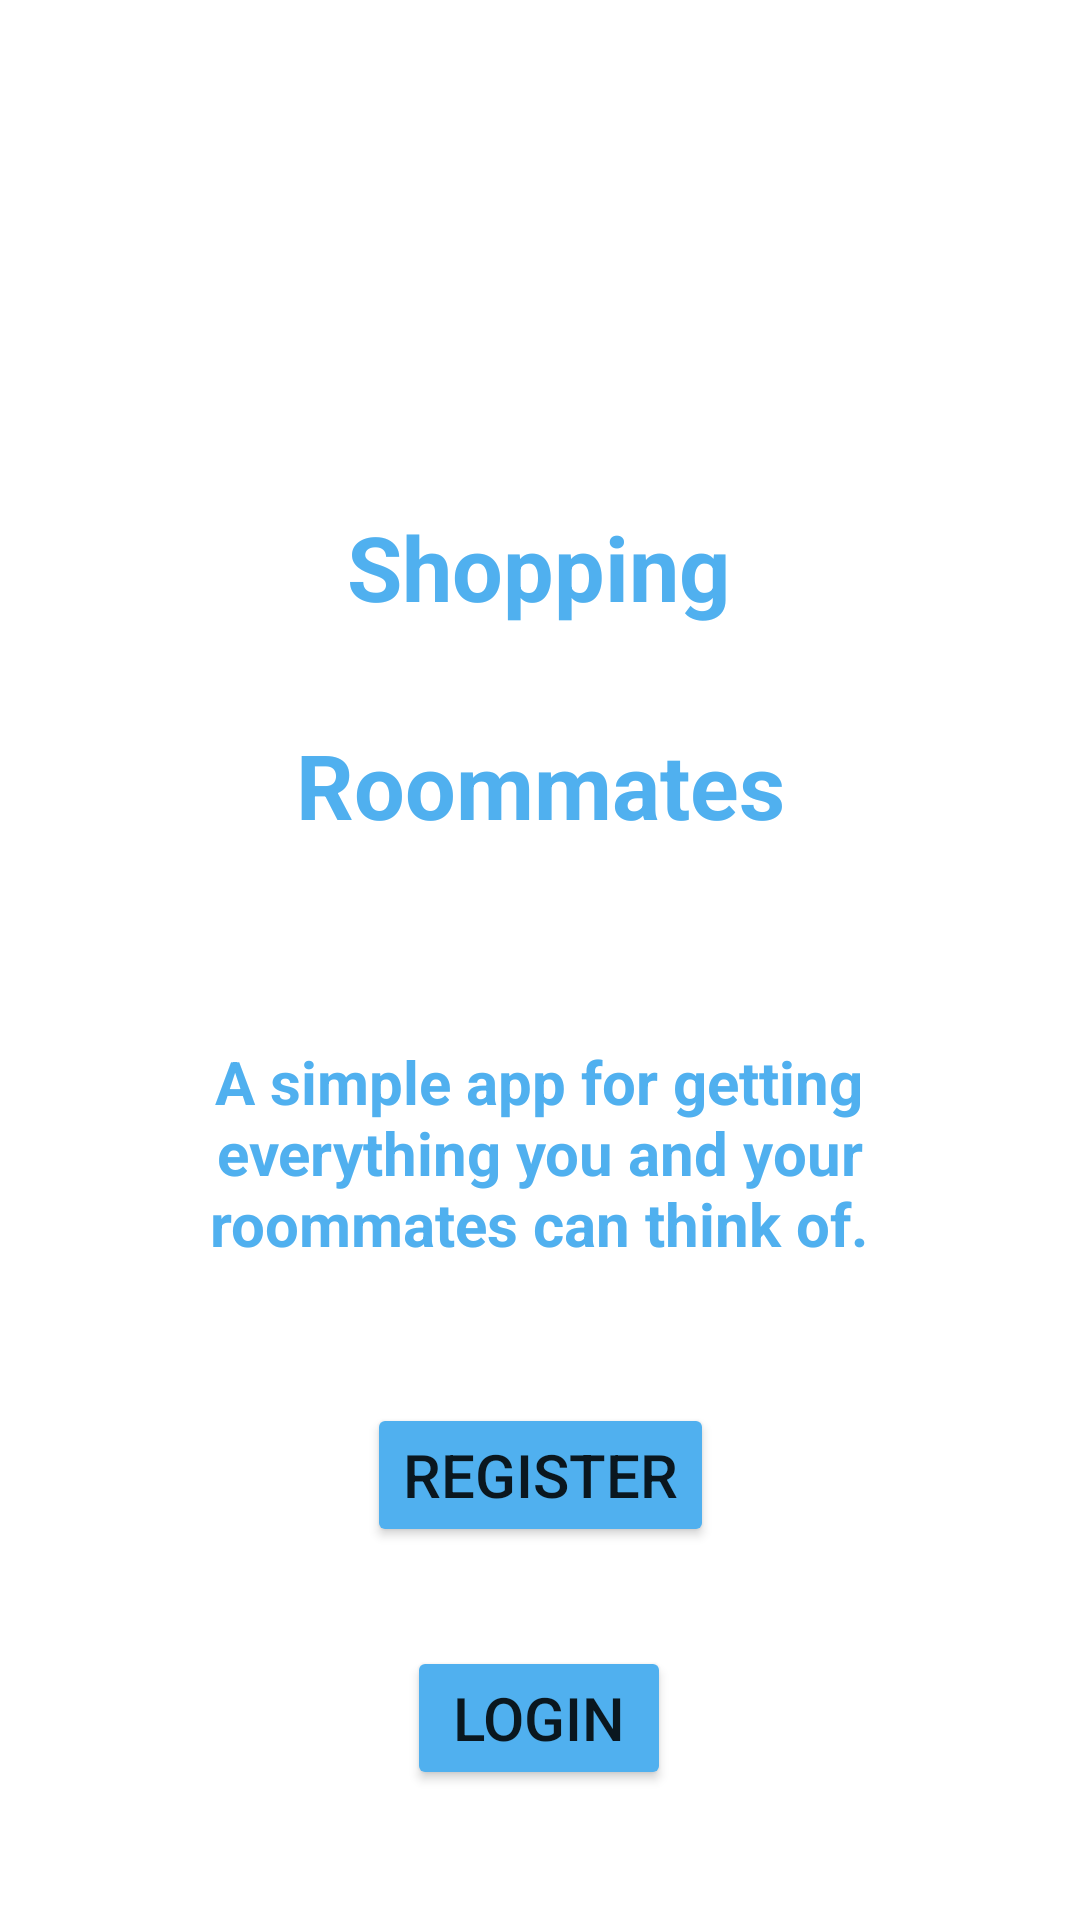

This screen was rendered from an Android layout file. Write that file and the resources it references.
<!-- AndroidManifest.xml: application theme Theme.RoommateShopping -->
<!-- res/layout/activity_main.xml -->
<?xml version="1.0" encoding="utf-8"?>
<androidx.constraintlayout.widget.ConstraintLayout xmlns:android="http://schemas.android.com/apk/res/android"
    xmlns:app="http://schemas.android.com/apk/res-auto"
    xmlns:tools="http://schemas.android.com/tools"
    android:layout_width="match_parent"
    android:layout_height="match_parent"
    tools:context=".MainActivity">

    <TextView
        android:id="@+id/textView"
        android:layout_width="wrap_content"
        android:layout_height="wrap_content"
        android:layout_marginStart="141dp"
        android:layout_marginLeft="141dp"
        android:layout_marginTop="11dp"
        android:layout_marginEnd="142dp"
        android:layout_marginRight="142dp"
        android:text="@string/shopping"
        android:textColor="#50B0EF"
        android:textSize="30sp"
        android:textStyle="bold"
        android:typeface="sans"
        app:layout_constraintBottom_toTopOf="@+id/textView2"
        app:layout_constraintEnd_toEndOf="parent"
        app:layout_constraintHorizontal_bias="0.5"
        app:layout_constraintStart_toStartOf="parent"
        app:layout_constraintTop_toBottomOf="@+id/imageView" />

    <TextView
        android:id="@+id/textView3"
        android:layout_width="wrap_content"
        android:layout_height="wrap_content"
        android:layout_marginStart="124dp"
        android:layout_marginLeft="124dp"
        android:layout_marginEnd="124dp"
        android:layout_marginRight="124dp"
        android:text="@string/roommates"
        android:textColor="#50B0EF"
        android:textSize="30sp"
        android:textStyle="bold"
        android:typeface="sans"
        app:layout_constraintBottom_toTopOf="@+id/description"
        app:layout_constraintEnd_toEndOf="parent"
        app:layout_constraintHorizontal_bias="0.5"
        app:layout_constraintStart_toStartOf="parent"
        app:layout_constraintTop_toBottomOf="@+id/textView2" />

    <TextView
        android:id="@+id/description"
        android:layout_width="282dp"
        android:layout_height="103dp"
        android:layout_marginStart="64dp"
        android:layout_marginLeft="64dp"
        android:layout_marginTop="51dp"
        android:layout_marginEnd="65dp"
        android:layout_marginRight="65dp"
        android:gravity="center"
        android:text="@string/descriptiom"
        android:textColor="#50B0EF"
        android:textSize="20sp"
        android:textStyle="bold"
        android:typeface="sans"
        app:layout_constraintBottom_toTopOf="@+id/splashRegisterButton"
        app:layout_constraintEnd_toEndOf="parent"
        app:layout_constraintHorizontal_bias="0.5"
        app:layout_constraintStart_toStartOf="parent"
        app:layout_constraintTop_toBottomOf="@+id/textView3" />

    <TextView
        android:id="@+id/textView2"
        android:layout_width="wrap_content"
        android:layout_height="wrap_content"
        android:layout_marginStart="189dp"
        android:layout_marginLeft="189dp"
        android:layout_marginTop="8dp"
        android:layout_marginEnd="189dp"
        android:layout_marginRight="189dp"
        android:text="@string/with"
        android:textColor="#50B0EF"
        android:textSize="18sp"
        app:layout_constraintBottom_toTopOf="@+id/textView3"
        app:layout_constraintEnd_toEndOf="parent"
        app:layout_constraintHorizontal_bias="0.5"
        app:layout_constraintStart_toStartOf="parent"
        app:layout_constraintTop_toBottomOf="@+id/textView" />

    <ImageView
        android:id="@+id/imageView"
        android:layout_width="111dp"
        android:layout_height="106dp"
        android:layout_marginStart="150dp"
        android:layout_marginLeft="150dp"
        android:layout_marginTop="8dp"
        android:layout_marginEnd="150dp"
        android:layout_marginRight="150dp"
        android:contentDescription="@string/person_with_cart"
        app:layout_constraintBottom_toTopOf="@+id/textView"
        app:layout_constraintEnd_toEndOf="parent"
        app:layout_constraintHorizontal_bias="0.5"
        app:layout_constraintStart_toStartOf="parent"
        app:layout_constraintTop_toTopOf="parent"
        app:layout_constraintVertical_chainStyle="packed"
        app:srcCompat="@drawable/person_shop" />

    <Button
        android:id="@+id/splashRegisterButton"
        android:layout_width="wrap_content"
        android:layout_height="wrap_content"
        android:layout_marginStart="136dp"
        android:layout_marginLeft="136dp"
        android:layout_marginTop="32dp"
        android:layout_marginEnd="136dp"
        android:layout_marginRight="136dp"
        android:text="Register"
        android:textSize="20sp"
        app:backgroundTint="#50B0EF"
        app:layout_constraintBottom_toTopOf="@+id/splashLoginButton"
        app:layout_constraintEnd_toEndOf="parent"
        app:layout_constraintHorizontal_bias="0.5"
        app:layout_constraintStart_toStartOf="parent"
        app:layout_constraintTop_toBottomOf="@+id/description" />

    <Button
        android:id="@+id/splashLoginButton"
        android:layout_width="wrap_content"
        android:layout_height="wrap_content"
        android:layout_marginStart="155dp"
        android:layout_marginLeft="155dp"
        android:layout_marginTop="33dp"
        android:layout_marginEnd="156dp"
        android:layout_marginRight="156dp"
        android:text="Login"
        android:textSize="20sp"
        app:backgroundTint="#50B0EF"
        app:layout_constraintBottom_toBottomOf="parent"
        app:layout_constraintEnd_toEndOf="parent"
        app:layout_constraintHorizontal_bias="0.5"
        app:layout_constraintStart_toStartOf="parent"
        app:layout_constraintTop_toBottomOf="@+id/splashRegisterButton" />

</androidx.constraintlayout.widget.ConstraintLayout>
<!-- resources referenced by this layout -->
<resources>
  <string name="descriptiom">A simple app for getting everything you and your roommates can
      think of.</string>
  <string name="person_with_cart">Person with cart</string>
  <string name="roommates">Roommates</string>
  <string name="shopping">Shopping</string>
  <string name="with">with</string>
  <style name="Theme.RoommateShopping" parent="Theme.MaterialComponents.DayNight.DarkActionBar">
          
          <item name="colorPrimary">#50B0EF</item>
          <item name="colorPrimaryVariant">#50B0EF</item>
          <item name="colorOnPrimary">@color/white</item>
          
          <item name="colorSecondary">@color/teal_200</item>
          <item name="colorSecondaryVariant">@color/teal_700</item>
          <item name="colorOnSecondary">@color/black</item>
          
          <item name="android:statusBarColor" tools:targetApi="l">?attr/colorPrimaryVariant</item>
          
      </style>
  <!-- not gathered from this repository: default colours our renderer supplied (Android Studio template values) -->
  <color name="teal_200">#FF03DAC5</color>
  <color name="teal_700">#FF018786</color>
  <color name="black">#FF000000</color>
  <color name="white">#FFFFFFFF</color>
</resources>
